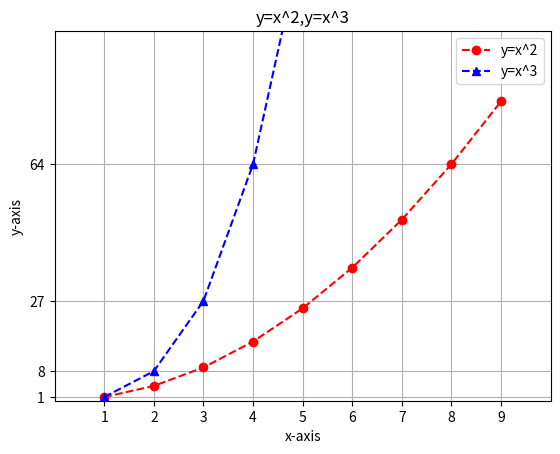

The matplotlib source for this figure:
import matplotlib.pyplot as plt

x = range(1, 10)
y1 = [i ** 2 for i in x]
y2 = [i ** 3 for i in x]

plt.plot(x, y1, "ro--", label="y=x^2")
plt.plot(x, y2, "b^--", label="y=x^3")
# 设置图表标题
plt.xlabel("x-axis")
plt.ylabel("y-axis")
plt.title("y=x^2,y=x^3")
# 设置坐标轴刻度
plt.xticks(x)
plt.yticks(y1)
plt.yticks(y2)

# 设置坐标轴范围
plt.xlim(0, 10)
plt.ylim(0, 100)

# 显示图例
plt.legend()
# 显示网格
plt.grid()
# 显示图表
plt.show()
